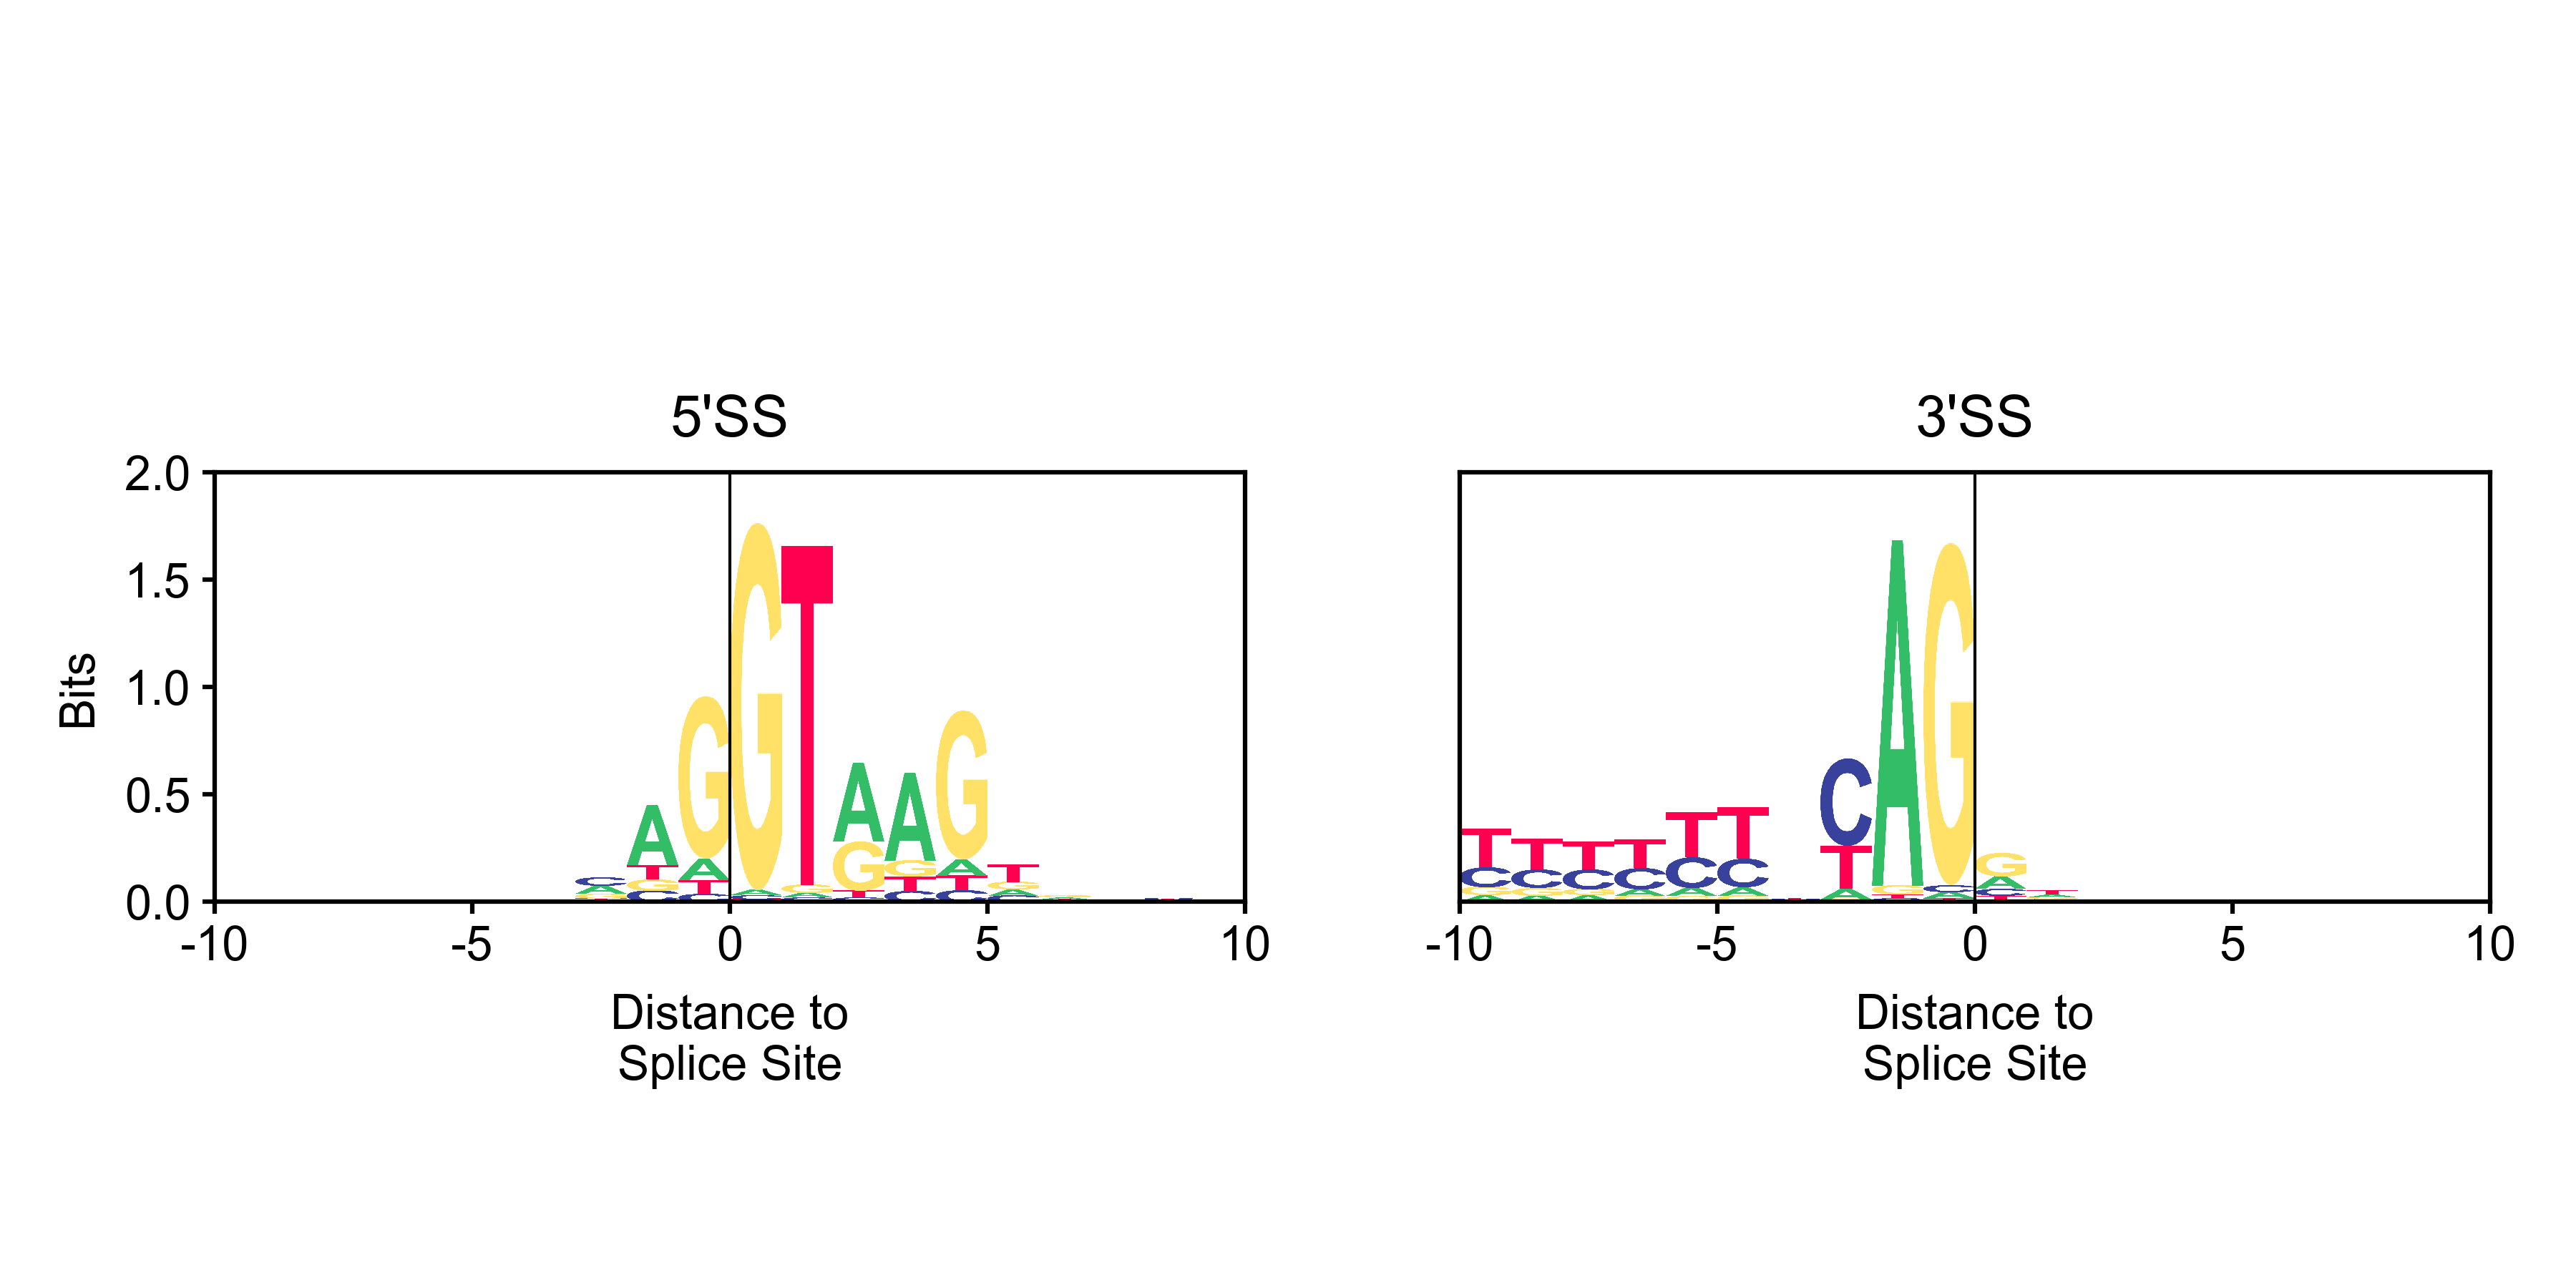

This chart was generated by the following Python code:
import argparse 
import numpy as np
import matplotlib.pyplot as plt
import matplotlib.patches as mplpatches
import matplotlib.image as img
import math
import random
import sys
from collections import Counter
import operator

plt.style.use('BME163.mplstyle.txt')

figure_width=6
figure_height=3

plt.figure(figsize=(figure_width,figure_height))

panel_width=1/figure_width
panel_height=1/figure_height

# panel_width,panel_height = 2.4, 1

panel1=plt.axes([0.5/6,0.3,panel_width*2.4,panel_height])
panel2=plt.axes([(2.4+1)/6,0.3,panel_width*2.4,panel_height])

panel1.set_xlim([0, 20])
panel2.set_xlim([0, 20])
panel2.set_yticks([],[])
panel1.set_ylim([0,2])
panel2.set_ylim([0,2])

panel1.set_ylabel('Bits')
panel1.set_xlabel('Distance to\nSplice Site')
panel2.set_xlabel('Distance to\nSplice Site')

panel1.plot([10 for i in range(10)],list(range(0,10)),color='black',linewidth=0.5)
panel2.plot([10 for i in range(10)],list(range(0,10)),color='black',linewidth=0.5)

panel1.set_title('5\'SS')
panel2.set_title('3\'SS')

def rev_comp(s): return ''.join([{'A':'T','C':'G','G':'C','T':'A'}[B] for B in s][::-1])
        
class FastAreader :	
	def __init__ (self, fname): self.fname = fname 
	def doOpen (self):
		if self.fname is '': return sys.stdin
		else: return open(self.fname) 
	def readFasta (self):
		header,sequence = '',''
		with self.doOpen() as fileH:			
		    header,sequence = '',''
		    line = fileH.readline()
		    while not line.startswith('>') : line = fileH.readline()
		    header = line[1:].rstrip()
		    for line in fileH:
		        if line.startswith ('>'):
		            yield header,sequence
		            header = line[1:].rstrip()
		            sequence = ''
		        else : sequence += ''.join(line.rstrip().split()).upper()						
		yield header,sequence


A = img.imread('A_small.png')
T = img.imread('T_small.png')
C = img.imread('C_small.png')
G = img.imread('G_small.png')
image_dict = {'A':A, 'T':T, 'C':C,'G':G}

reader_obj = FastAreader('Mus_musculus.GRCm38.dna.primary_assembly.fa')
reader_obj.doOpen()
sequence_dict = {}

for header, sequence in reader_obj.readFasta():
	if (header[0] != 'J') and (header[0] != 'G'):
		chromosome = 'chr'+header.split(' ')[0]
		if chromosome == 'chrMT': chromosome = chromosome[:-1]
		sequence_dict.update({chromosome:sequence})

array_3 = []
array_5 = []
counter_3 = True
counter_5 = True
for line in open('Splice_Locations.bed.txt'):
	a = line.strip().split('\t')
	chromosome = str(a[0])
	splice_direction = str(a[3][0])
	#print(splice_direction)

	position = int(a[1])
	temp_sequence = sequence_dict[chromosome][(position-10):(position+10)].upper()

	if splice_direction == '3':
		temp_sequence = rev_comp(temp_sequence)
		array_3.append(temp_sequence)
	else: 
		array_5.append(temp_sequence)



dict_5 = {i:[] for i in range(20)}
dict_3 = {i:[] for i in range(20)}
for sequence in array_5:
	for position in range(20):
		dict_5[position].append(sequence[position])

for sequence in array_3:
	for position in range(20):
		dict_3[position].append(sequence[position])	




for base in list(dict_5.keys()):
	H_5 = 0
	frequencies = Counter(dict_5[base])
	print(frequencies)
	for i,j in frequencies.items():
		frequencies[i] = float(j/len(dict_5[base]))
		H_5 += -frequencies[i] * np.log2(frequencies[i])
	R_5 = 2.0 - H_5

	height = 0
	for key,value in sorted(frequencies.items(),key = lambda item: item[1]):
		panel1.imshow(image_dict[key],extent = [base,base+1,height,height+(frequencies[key]*R_5)],aspect = 'auto')
		height = height + (frequencies[key]*R_5)




for base in list(dict_3.keys()):
	H_3 = 0
	frequencies = Counter(dict_3[base])
	for i,j in frequencies.items():
		frequencies[i] = float(j/len(dict_3[base]))
		H_3 += -frequencies[i] * np.log2(frequencies[i])
	R_3 = 2.0 - H_3

	height = 0

	for key,value in sorted(frequencies.items(), key = lambda item: item[1]):
		panel2.imshow(image_dict[key],extent = [base,base+1,height,height+(frequencies[key]*R_3)],aspect = 'auto')
		height = height + (frequencies[key]*R_3)


panel1.set_xticklabels([-10,-5,0,5,10])
panel2.set_xticklabels([-10,-5,0,5,10])


plt.savefig('HW5.png')


















